Run: headless pygame with SDL's dummy video driver; simulated clock (each Clock.tick advances the game by its frame time, no real sleeping); random seed 0; keys injected as events and as key.get_pressed() state; no mouse input.
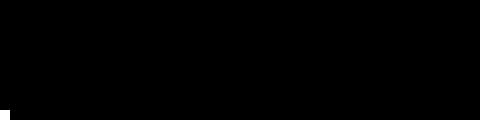
Frame 1 of 4 · flips 1–60 · no input
Frame 2 of 4 · flips 61–180 · tapped SPACE, RETURN · held RIGHT (→), D · screen unchanged from frame 1, image omitted
Frame 3 of 4 · flips 181–300 · held DOWN (↓), S · screen unchanged from frame 2, image omitted
Frame 4 of 4 · flips 301–420 · held LEFT (←), A, UP (↑), W · screen unchanged from frame 3, image omitted

The pygame program that drew these frames:

#! /usr/bin/env python

import pygame
import time
import math

windowwidth = 48 * 10
windowheight = 12 * 10
fps = 10
matrix = [[0 for col in range(48)] for row in range(12)]

screen = pygame.Surface((48, 12), pygame.SRCALPHA, 32)
window = pygame.display.set_mode((windowwidth, windowheight), pygame.NOFRAME)
pygame.display.set_caption("LED dev app")
pygame.mouse.set_visible(False)

running = True

startDate = time.time()
curTime = startDate
frame = 0
drawFrame = True

def testEffect(curTime, frame):
	x = frame % 48
	y = int(math.sin(curTime) * 6 + 6)
	matrix[y][x] = 1

def drawMatrix():
	for x in range(48):
		for y in range(12):
			if matrix[y][x] == 1:
				pygame.draw.polygon(screen, (255, 255, 255), ((x, y), (x, y), (x, y), (x, y)))

while running:
	keys = pygame.key.get_pressed()
	event = pygame.event.poll()
	if event.type == pygame.QUIT or keys[pygame.K_ESCAPE]:
		running = False

	if drawFrame:
		pygame.display.set_caption("LED dev -- frame " + str(frame))
		testEffect(curTime, frame)
		drawMatrix()
		drawFrame = False

	newTime = time.time()
	curFrame = math.floor((newTime - startDate) * fps)
	if curFrame > frame:
		matrix = [[0 for col in range(48)] for row in range(12)]
		screen.fill((0, 0, 0))
		curTime = newTime
		frame = curFrame
		drawFrame = True

	resized_screen = pygame.transform.scale(screen, (windowwidth, windowheight))
	window.blit(resized_screen, (0, 0))
	pygame.display.flip()
